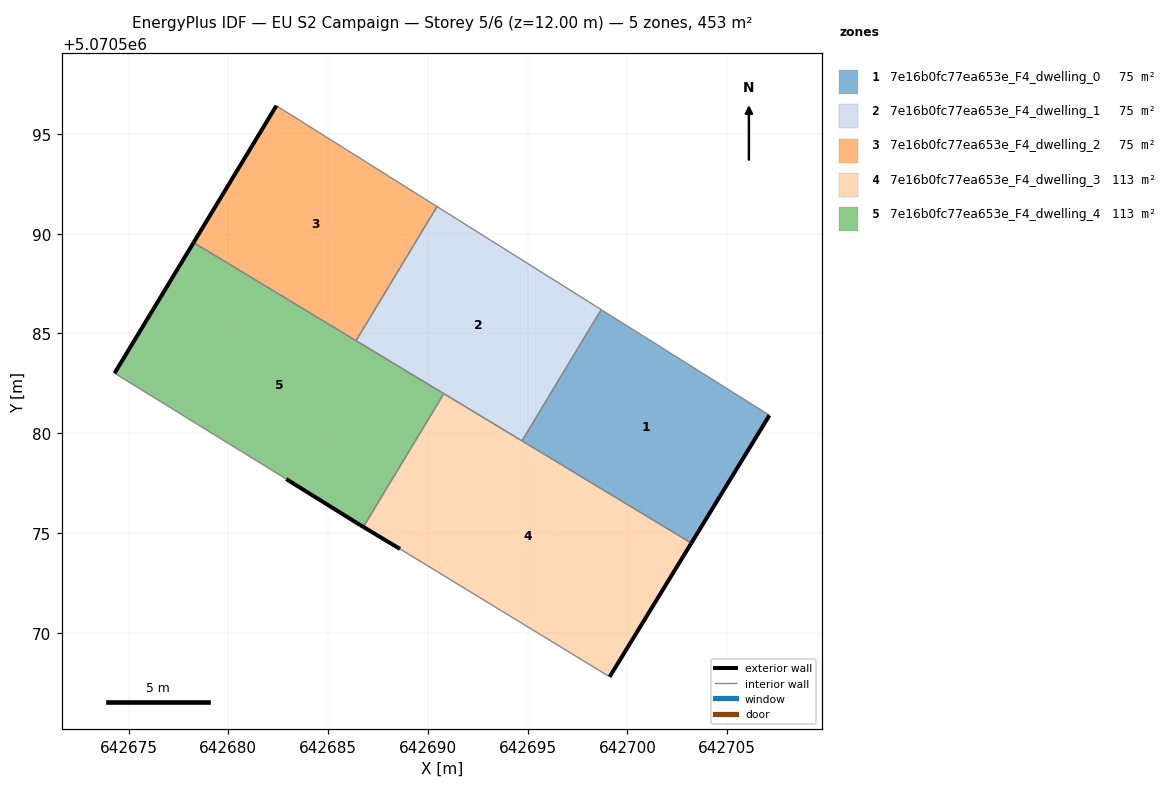
=== STOREY PLAN SPEC (per zone: floor XY polygon, exterior-wall plan segments, windows/doors) ===
zone 1: 7e16b0fc77ea653e_F4_dwelling_0  (75.5 m²)
  floor: (642703.20, 5070574.49) (642707.12, 5070580.90) (642698.69, 5070586.19) (642694.72, 5070579.62)
  exterior wall: (642707.12, 5070580.90) – (642703.20, 5070574.49)  [7.5 m]
  interior walls: 3
zone 2: 7e16b0fc77ea653e_F4_dwelling_1  (75.5 m²)
  floor: (642694.72, 5070579.62) (642698.69, 5070586.19) (642690.46, 5070591.36) (642686.40, 5070584.64)
  interior walls: 5
zone 3: 7e16b0fc77ea653e_F4_dwelling_2  (75.5 m²)
  floor: (642686.40, 5070584.64) (642690.46, 5070591.36) (642682.41, 5070596.42) (642678.26, 5070589.55)
  exterior wall: (642678.26, 5070589.55) – (642682.41, 5070596.42)  [8.0 m]
  interior walls: 3
zone 4: 7e16b0fc77ea653e_F4_dwelling_3  (113.2 m²)
  floor: (642699.11, 5070567.79) (642703.20, 5070574.49) (642690.80, 5070581.98) (642686.77, 5070575.30) (642688.60, 5070574.20)
  exterior wall: (642688.60, 5070574.20) – (642686.77, 5070575.30)  [2.1 m]
  exterior wall: (642703.20, 5070574.49) – (642699.11, 5070567.79)  [7.9 m]
  interior walls: 4
zone 5: 7e16b0fc77ea653e_F4_dwelling_4  (113.2 m²)
  floor: (642686.77, 5070575.30) (642690.80, 5070581.98) (642678.26, 5070589.55) (642674.30, 5070583.01) (642682.90, 5070577.70) (642686.60, 5070575.40)
  exterior wall: (642686.77, 5070575.30) – (642686.60, 5070575.40)  [0.2 m]
  exterior wall: (642686.60, 5070575.40) – (642682.90, 5070577.70)  [4.4 m]
  exterior wall: (642674.30, 5070583.01) – (642678.26, 5070589.55)  [7.7 m]
  interior walls: 4

=== DERIVED (storey summary) ===
Building: EU S2 Campaign
Storey: 5 of 6  (floor level z = 12.00 m)
Storey gross floor area: 452.7 m²
Zones on this storey: 5
  - 7e16b0fc77ea653e_F4_dwelling_0: floor 75.5 m²; exterior wall 7.5 m (22.5 m²); WWR 0.0%
  - 7e16b0fc77ea653e_F4_dwelling_1: floor 75.5 m²
  - 7e16b0fc77ea653e_F4_dwelling_2: floor 75.5 m²; exterior wall 8.0 m (24.1 m²); WWR 0.0%
  - 7e16b0fc77ea653e_F4_dwelling_3: floor 113.2 m²; exterior wall 10.0 m (30.0 m²); WWR 0.0%
  - 7e16b0fc77ea653e_F4_dwelling_4: floor 113.2 m²; exterior wall 12.2 m (36.6 m²); WWR 0.0%
Zone adjacency (shared interzone walls):
  - 7e16b0fc77ea653e_F4_dwelling_0 ↔ 7e16b0fc77ea653e_F4_dwelling_1
  - 7e16b0fc77ea653e_F4_dwelling_0 ↔ 7e16b0fc77ea653e_F4_dwelling_3
  - 7e16b0fc77ea653e_F4_dwelling_1 ↔ 7e16b0fc77ea653e_F4_dwelling_2
  - 7e16b0fc77ea653e_F4_dwelling_1 ↔ 7e16b0fc77ea653e_F4_dwelling_3
  - 7e16b0fc77ea653e_F4_dwelling_1 ↔ 7e16b0fc77ea653e_F4_dwelling_4
  - 7e16b0fc77ea653e_F4_dwelling_2 ↔ 7e16b0fc77ea653e_F4_dwelling_4
  - 7e16b0fc77ea653e_F4_dwelling_3 ↔ 7e16b0fc77ea653e_F4_dwelling_4